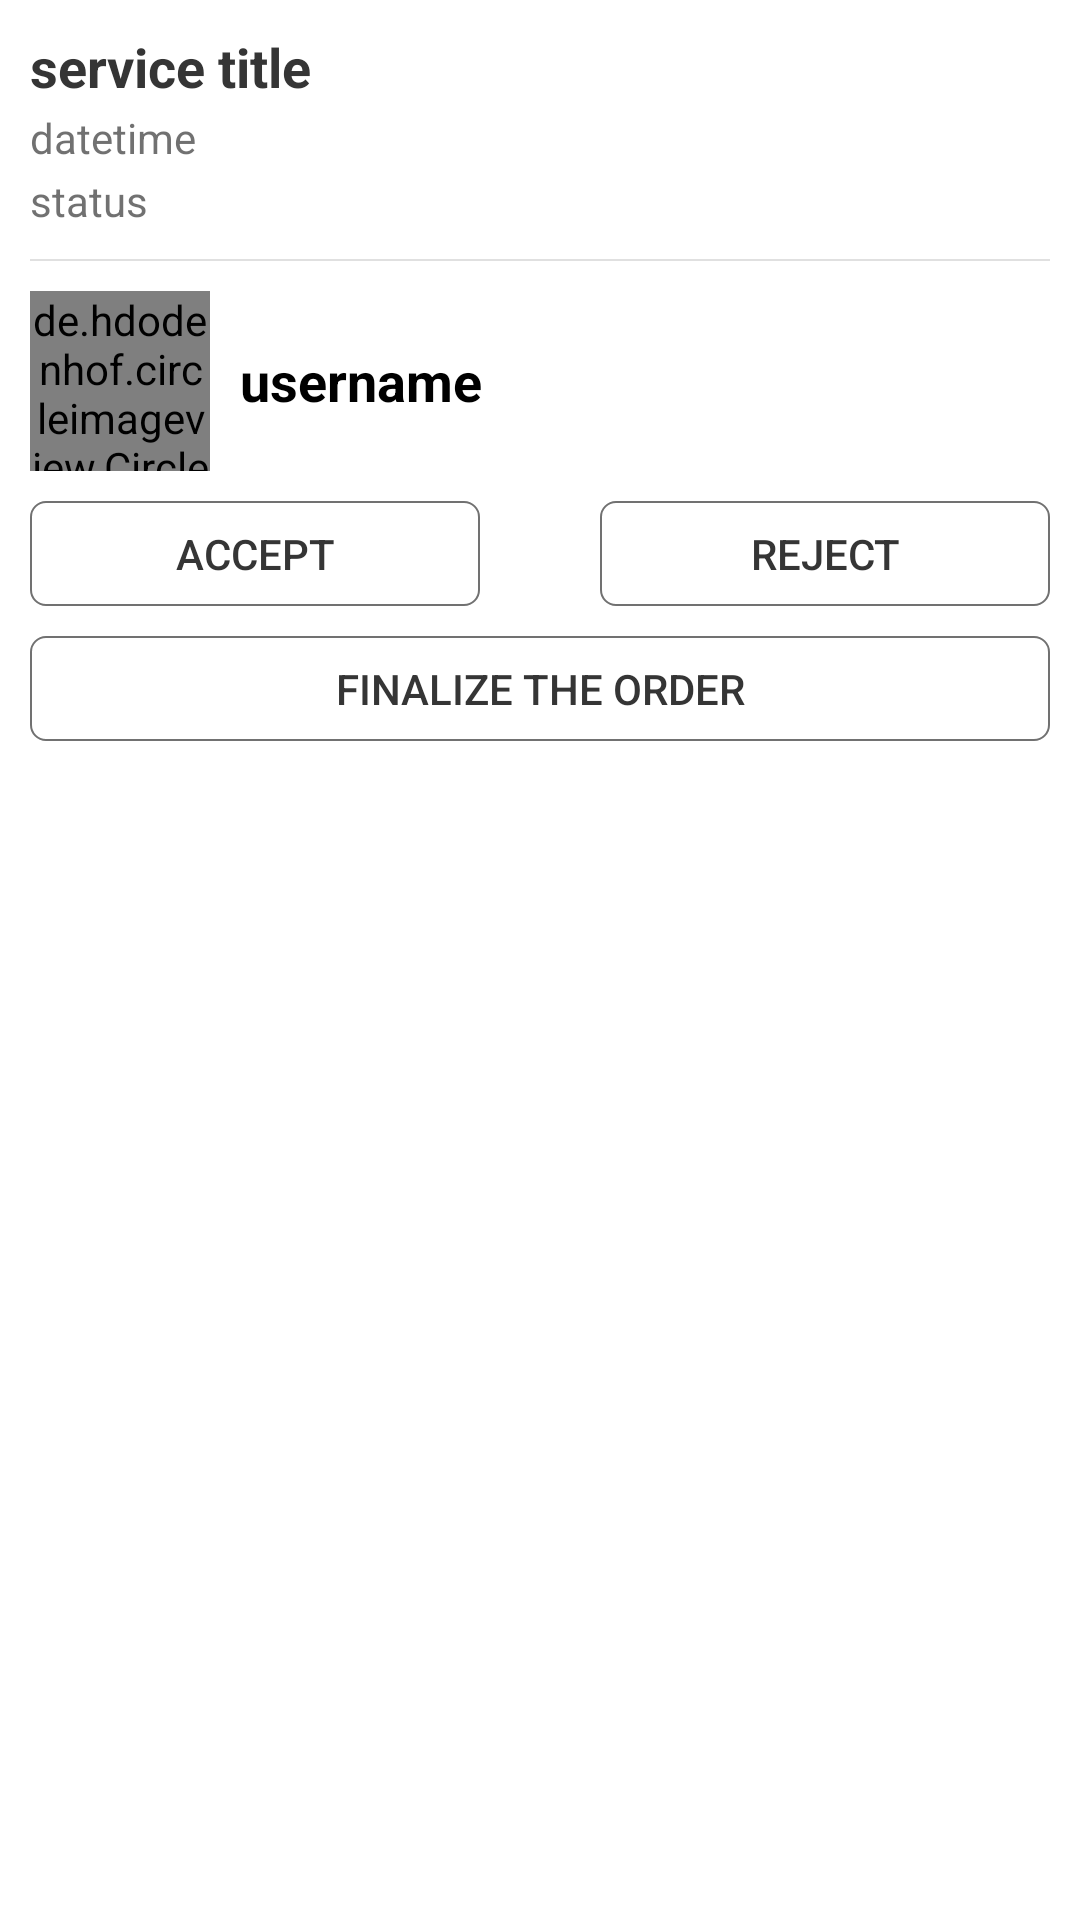

Here is an Android app screen rendered from its layout file. Give the layout XML and the strings, colors and styles it references.
<!-- AndroidManifest.xml: application theme AppTheme -->
<!-- res/layout/service_orders_layout.xml -->
<?xml version="1.0" encoding="utf-8"?>
<RelativeLayout
    xmlns:android="http://schemas.android.com/apk/res/android"
    android:layout_width="match_parent"
    android:layout_height="wrap_content"
    android:layout_marginTop="5dp"
    android:layout_marginBottom="5dp"
    android:background="@color/BackgroundPrimaryColor"
    android:orientation="vertical"
    android:padding="10dp">

    <LinearLayout
        android:layout_width="match_parent"
        android:layout_height="wrap_content"
        android:orientation="vertical">

        <TextView
            android:id="@+id/service_order_service_title"
            android:layout_width="match_parent"
            android:layout_height="wrap_content"
            android:layout_marginBottom="2dp"
            android:text="service title"
            android:textColor="@color/PrimaryTextColor"
            android:textSize="18sp"
            android:textStyle="bold" />

        <LinearLayout
            android:layout_width="match_parent"
            android:layout_height="wrap_content"
            android:layout_marginBottom="2dp"
            android:orientation="horizontal">

            <TextView
                android:id="@+id/service_order_order_date"
                android:layout_width="wrap_content"
                android:layout_height="wrap_content"
                android:text="date"
                android:textColor="@color/SecondaryTextColor" />

            <TextView
                android:id="@+id/service_order_order_time"
                android:layout_width="wrap_content"
                android:layout_height="wrap_content"
                android:text="time"
                android:textColor="@color/SecondaryTextColor" />

        </LinearLayout>

        <TextView
            android:id="@+id/service_order_order_status"
            android:layout_width="wrap_content"
            android:layout_height="wrap_content"
            android:layout_marginBottom="10dp"
            android:text="status"
            android:textColor="@color/SecondaryTextColor" />

        <View
            android:layout_width="match_parent"
            android:layout_height="0.5dp"
            android:background="@color/LineColor" />

        <LinearLayout
            android:layout_width="match_parent"
            android:layout_height="wrap_content"
            android:layout_centerHorizontal="true"
            android:layout_centerVertical="true"
            android:layout_marginTop="10dp"
            android:gravity="center"
            android:orientation="horizontal">

            <de.hdodenhof.circleimageview.CircleImageView
                android:id="@+id/service_order_user_image"
                android:layout_width="60dp"
                android:layout_height="60dp"
                android:layout_marginRight="10dp"
                android:src="@drawable/profile_image_placeholder">

            </de.hdodenhof.circleimageview.CircleImageView>

            <TextView
                android:id="@+id/service_order_username"
                android:layout_width="match_parent"
                android:layout_height="wrap_content"
                android:text="username"
                android:textColor="@color/TitleTextColor"
                android:textSize="18sp"
                android:textStyle="bold" />


        </LinearLayout>

        <LinearLayout
            android:layout_width="match_parent"
            android:layout_height="match_parent"
            android:layout_marginTop="10dp"
            android:gravity="center"
            android:orientation="horizontal">

            <Button
                android:id="@+id/service_order_accept_button"
                android:layout_width="match_parent"
                android:layout_height="35dp"
                android:layout_marginRight="20dp"
                android:layout_weight="1"
                android:background="@drawable/button_style_07"
                android:text="Accept"
                android:textColor="@color/PrimaryTextColor"
                android:textSize="14sp"
                android:textStyle="normal" />

            <Button
                android:id="@+id/service_order_reject_button"
                android:layout_width="match_parent"
                android:layout_height="35dp"
                android:layout_marginLeft="20dp"
                android:layout_weight="1"
                android:background="@drawable/button_style_07"
                android:text="Reject"
                android:textColor="@color/PrimaryTextColor"
                android:textSize="14sp"
                android:textStyle="normal" />


        </LinearLayout>

        <Button
            android:id="@+id/service_order_finalize_button"
            android:layout_width="match_parent"
            android:layout_height="35dp"
            android:layout_marginTop="10dp"
            android:layout_weight="1"
            android:background="@drawable/button_style_07"
            android:text="Finalize the Order"
            android:textColor="@color/PrimaryTextColor"
            android:textSize="14sp"
            android:textStyle="normal" />

    </LinearLayout>


</RelativeLayout>
<!-- resources referenced by this layout -->
<resources>
  <color name="BackgroundPrimaryColor">#ffffff</color>
  <color name="LineColor">#e0e0e0</color>
  <color name="PrimaryTextColor">#353535</color>
  <color name="SecondaryTextColor">#B3353535</color>
  <color name="TitleTextColor">#000000</color>
  <!-- drawable button_style_07 (drawable) -->
  <?xml version="1.0" encoding="utf-8"?>
  <shape xmlns:android="http://schemas.android.com/apk/res/android">
  
      <corners android:radius="5dp"/>
      <stroke android:width="2px" android:color="@color/SecondaryTextColor" />
  
  </shape>
  <style name="AppTheme" parent="Theme.AppCompat.Light.NoActionBar">
          
          <item name="colorPrimary">@color/colorPrimary</item>
          <item name="colorPrimaryDark">@color/colorPrimaryDark</item>
          <item name="colorAccent">@color/colorAccent</item>
  
          navigation bar style
          <item name="android:navigationBarColor">@color/SystemNavigationBarColor</item>
  
          status bar style
          <item name="android:statusBarColor">@color/StatusBarColor</item>
  
  
          <item name="android:windowDisablePreview">true</item>
      </style>
  <color name="colorPrimary">#007CBB</color>
  <color name="colorPrimaryDark">#000000</color>
  <color name="colorAccent">#007CBB</color>
  <color name="SystemNavigationBarColor">#ffffff</color>
  <color name="StatusBarColor">#005681</color>
</resources>
